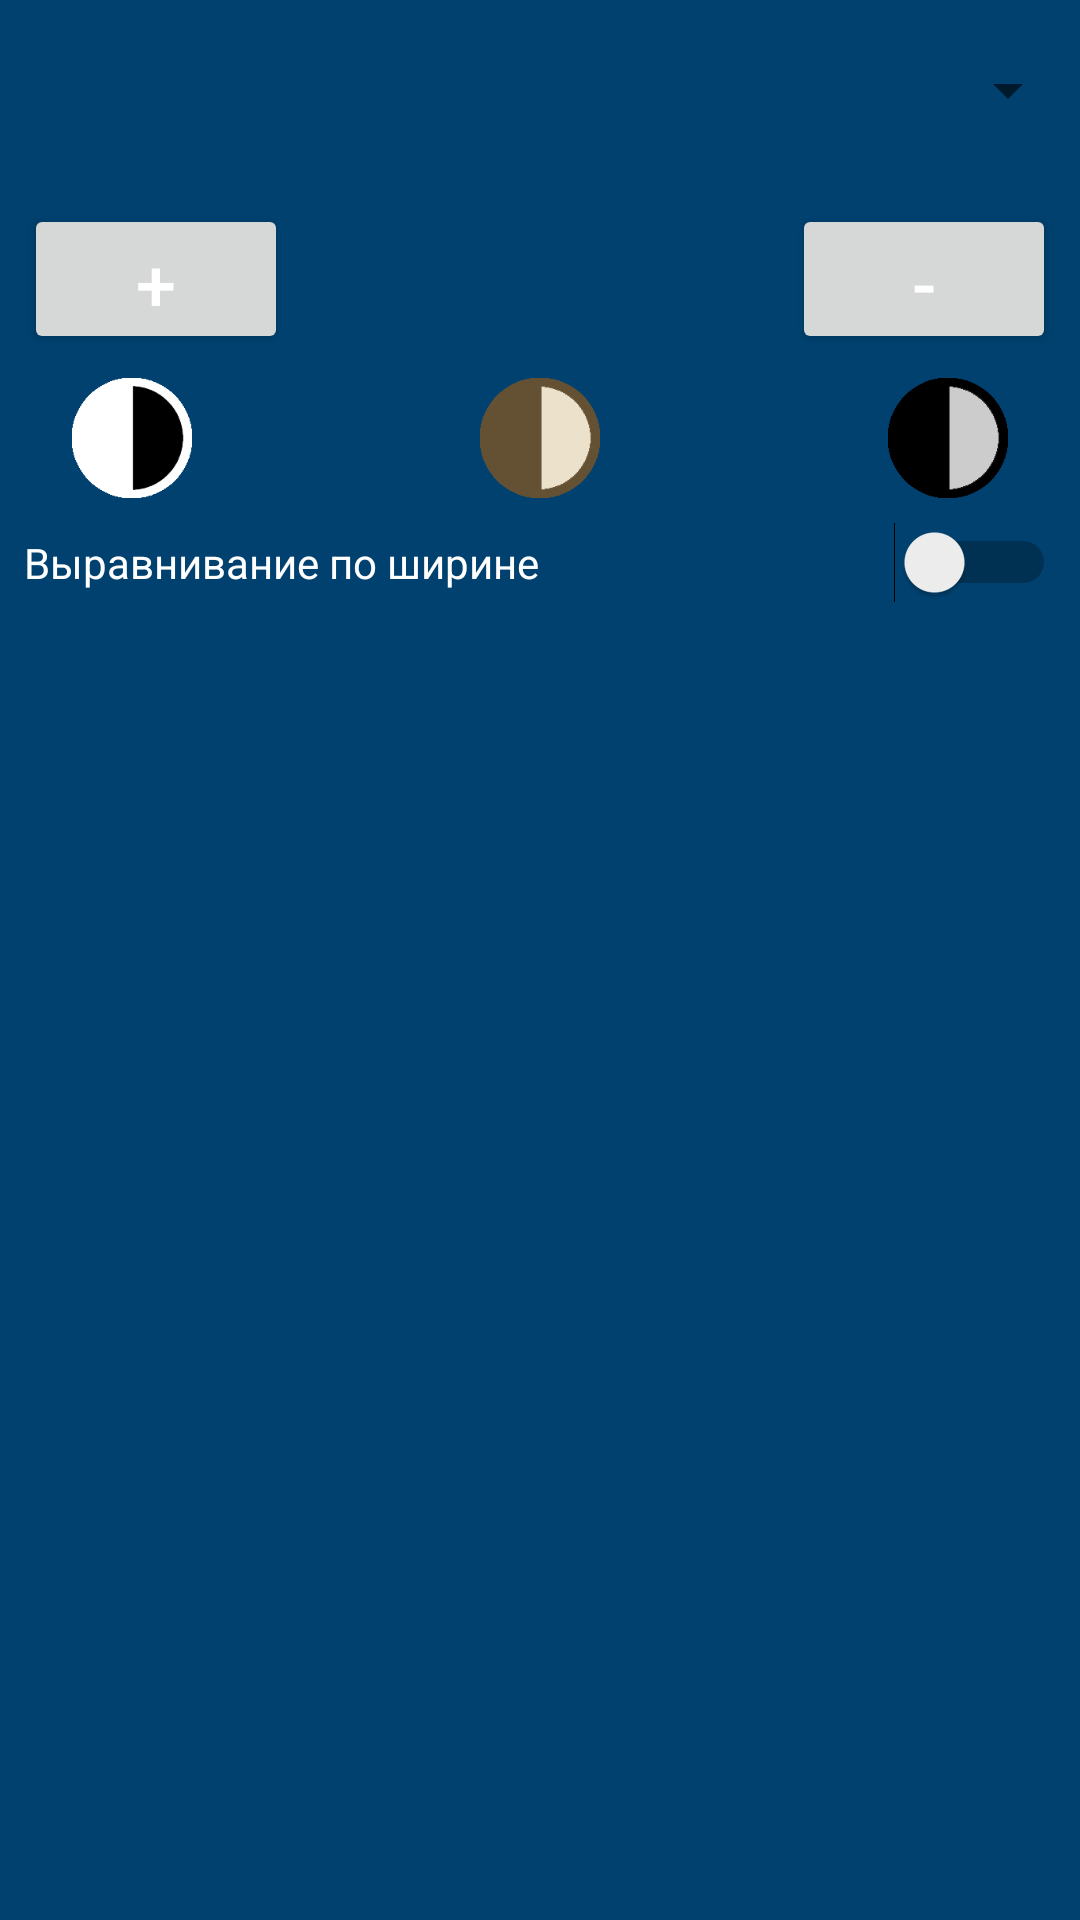

Android layout source for this screen:
<!-- AndroidManifest.xml: application theme Theme.Страшилки -->
<!-- res/layout/dialog_settings.xml -->
<?xml version="1.0" encoding="utf-8"?>
<androidx.constraintlayout.widget.ConstraintLayout xmlns:android="http://schemas.android.com/apk/res/android"
    xmlns:app="http://schemas.android.com/apk/res-auto"
    xmlns:tools="http://schemas.android.com/tools"
    android:layout_width="200dp"
    android:layout_height="220dp"
    android:background="@color/color1"
    android:id="@+id/constdialog">


    <Spinner
        android:id="@+id/shrift_spinner"
        android:layout_width="match_parent"
        android:layout_height="60dp"
        android:layout_marginStart="8dp"
        app:layout_constraintEnd_toEndOf="parent"
        app:layout_constraintStart_toStartOf="parent"
        app:layout_constraintTop_toTopOf="parent" />

    <Button
        android:id="@+id/buttonplus"
        android:layout_width="wrap_content"
        android:layout_height="50dp"
        android:layout_marginStart="8dp"
        android:layout_marginTop="8dp"
        android:onClick="btnplusclick"
        android:text="+"
        android:textColor="@color/white"
        android:textSize="24sp"
        app:layout_constraintStart_toStartOf="parent"
        app:layout_constraintTop_toBottomOf="@+id/shrift_spinner" />

    <Button
        android:id="@+id/buttonminus"
        android:layout_width="wrap_content"
        android:layout_height="50dp"
        android:layout_marginTop="8dp"
        android:layout_marginEnd="8dp"
        android:text="-"
        android:textColor="@color/white"
        android:textSize="24sp"
        app:layout_constraintEnd_toEndOf="parent"
        app:layout_constraintTop_toBottomOf="@+id/shrift_spinner" />

    <ImageButton
        android:id="@+id/imageButton"
        android:layout_width="40dp"
        android:layout_height="40dp"
        android:layout_marginStart="24dp"
        android:layout_marginTop="8dp"
        android:background="@drawable/rea"
        android:foreground="@drawable/rea"

        app:layout_constraintStart_toStartOf="parent"
        app:layout_constraintTop_toBottomOf="@+id/buttonplus" />

    <ImageButton
        android:id="@+id/imageButton2"
        android:layout_width="40dp"
        android:layout_height="40dp"
        android:layout_marginTop="8dp"
        android:background="@drawable/rea2"
        android:foreground="@drawable/rea2"
        app:layout_constraintEnd_toStartOf="@+id/imageButton3"
        app:layout_constraintStart_toEndOf="@+id/imageButton"
        app:layout_constraintTop_toBottomOf="@+id/buttonplus" />

    <ImageButton
        android:id="@+id/imageButton3"
        android:layout_width="40dp"
        android:layout_height="40dp"
        android:layout_marginTop="8dp"
        android:layout_marginEnd="24dp"
        android:background="@drawable/rea3"
        android:foreground="@drawable/rea3"
        app:layout_constraintEnd_toEndOf="parent"
        app:layout_constraintTop_toBottomOf="@+id/buttonminus" />

    <Switch
        android:id="@+id/switch1"
        android:layout_width="match_parent"
        android:layout_height="wrap_content"
        android:layout_marginStart="8dp"
        android:layout_marginTop="8dp"
        android:layout_marginEnd="8dp"
        android:text="Выравнивание по ширине"
        android:textColor="@color/white"
        app:layout_constraintEnd_toEndOf="parent"
        app:layout_constraintStart_toStartOf="parent"
        app:layout_constraintTop_toBottomOf="@+id/imageButton" />


</androidx.constraintlayout.widget.ConstraintLayout>
<!-- resources referenced by this layout -->
<resources>
  <color name="color1">#00416f</color>
  <color name="white">#ffffff</color>
  <!-- drawable rea: png bitmap (drawable, 5239 bytes) -->
  <!-- drawable rea2: png bitmap (drawable, 4879 bytes) -->
  <!-- drawable rea3: png bitmap (drawable, 4755 bytes) -->
  <style name="Theme.Страшилки" parent="Theme.AppCompat.Light.DarkActionBar">
          
          <item name="colorPrimary">@color/purple_500</item>
          <item name="colorPrimaryDark">@color/purple_700</item>
          <item name="colorAccent">@color/teal_200</item>
          
  
      </style>
  <color name="purple_500">#014B82</color>
  <color name="purple_700">#012743</color>
  <color name="teal_200">#FF03DAC5</color>
</resources>
